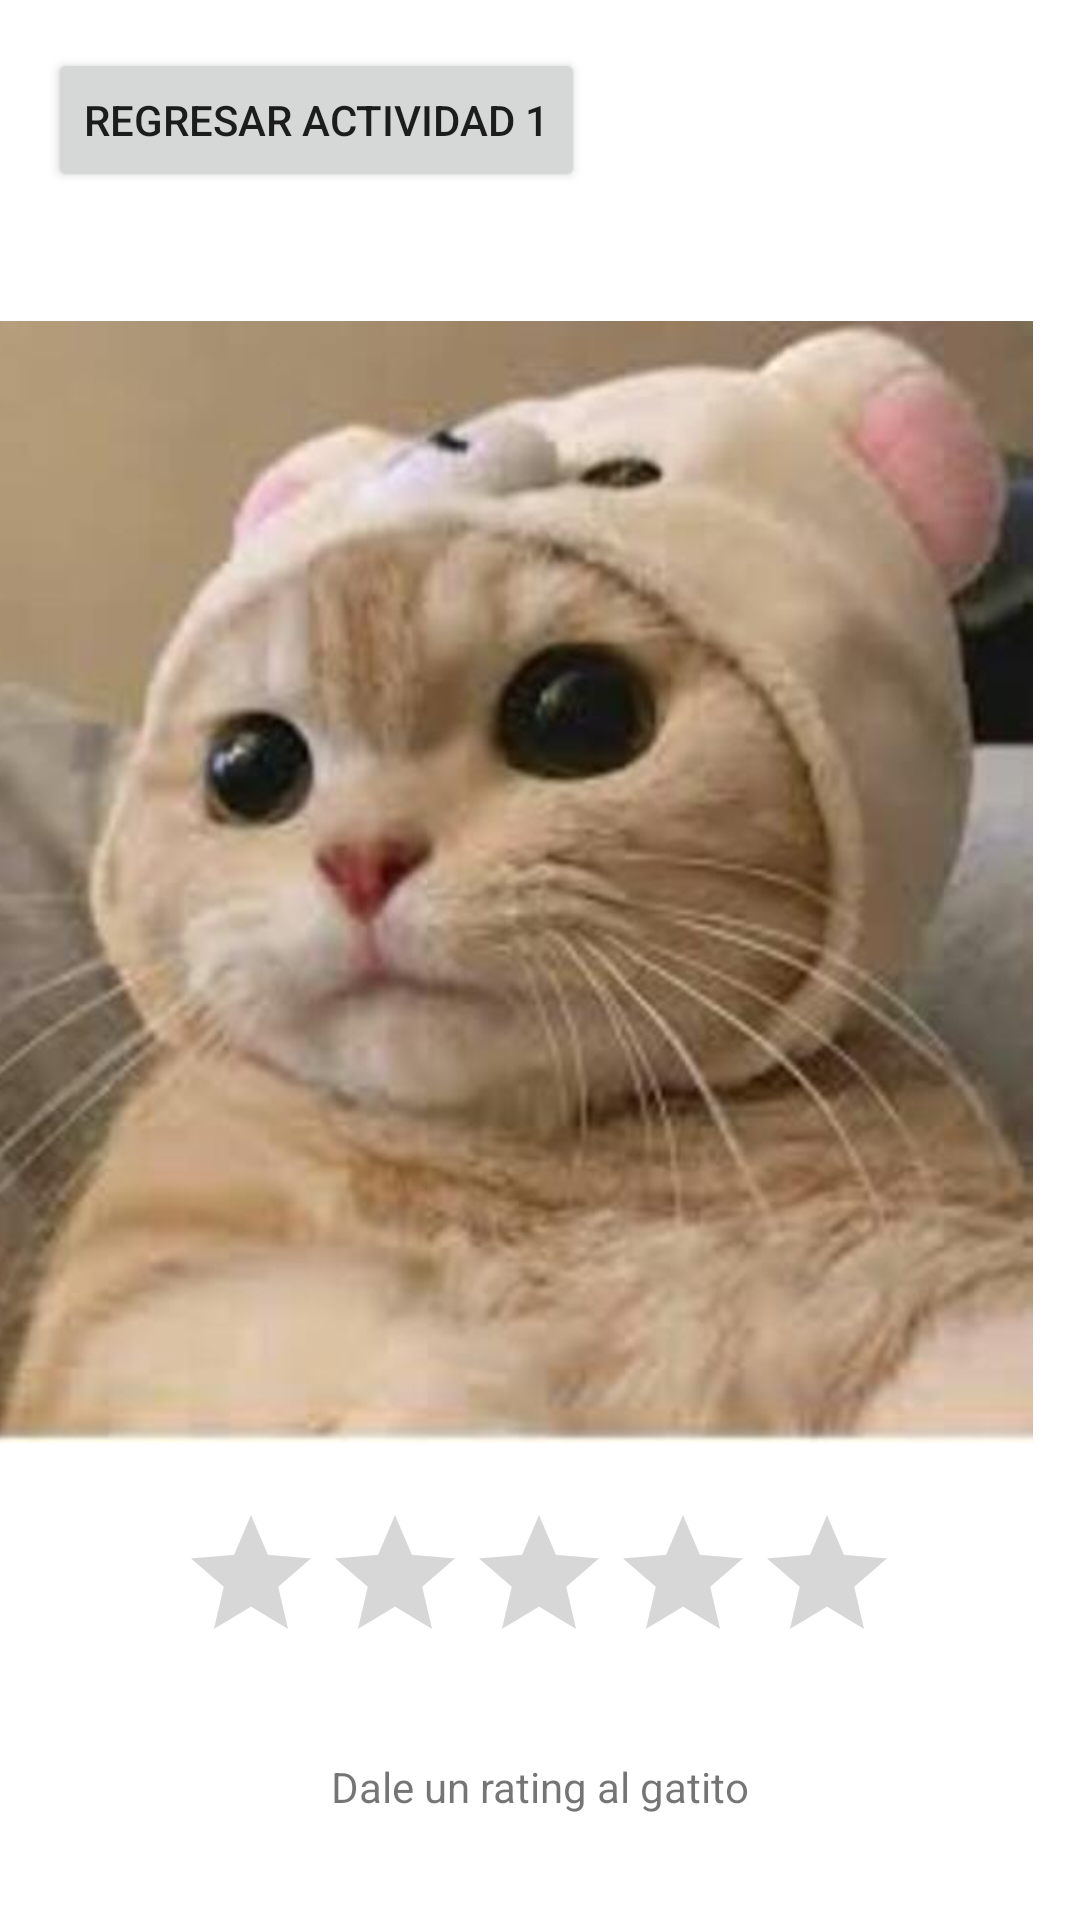

Produce the Android XML layout that renders to this screen, including the resource entries it uses.
<!-- AndroidManifest.xml: application theme Theme.MyCustomFeed -->
<!-- res/layout/activity_actividad3.xml -->
<?xml version="1.0" encoding="utf-8"?>
<androidx.constraintlayout.widget.ConstraintLayout xmlns:android="http://schemas.android.com/apk/res/android"
    xmlns:app="http://schemas.android.com/apk/res-auto"
    xmlns:tools="http://schemas.android.com/tools"
    android:layout_width="match_parent"
    android:layout_height="match_parent"
    tools:context=".Actividad3">

    <Button
        android:id="@+id/button_BackOne"
        android:layout_width="wrap_content"
        android:layout_height="wrap_content"
        android:layout_marginStart="16dp"
        android:layout_marginTop="16dp"
        android:text="Regresar Actividad 1"
        app:layout_constraintStart_toStartOf="parent"
        app:layout_constraintTop_toTopOf="parent" />

    <RatingBar
        android:id="@+id/ratingBar"
        android:layout_width="wrap_content"
        android:layout_height="wrap_content"
        app:layout_constraintEnd_toEndOf="parent"
        app:layout_constraintHorizontal_bias="0.497"
        app:layout_constraintStart_toStartOf="parent"
        app:layout_constraintTop_toBottomOf="@+id/imageView2" />

    <TextView
        android:id="@+id/textView2"
        android:layout_width="wrap_content"
        android:layout_height="wrap_content"
        android:layout_marginTop="28dp"
        android:text="Dale un rating al gatito"
        app:layout_constraintEnd_toEndOf="parent"
        app:layout_constraintStart_toStartOf="parent"
        app:layout_constraintTop_toBottomOf="@+id/ratingBar" />

    <ImageView
        android:id="@+id/imageView2"
        android:layout_width="374dp"
        android:layout_height="414dp"
        android:layout_marginEnd="16dp"
        app:layout_constraintBottom_toBottomOf="parent"
        app:layout_constraintEnd_toEndOf="parent"
        app:layout_constraintTop_toBottomOf="@+id/button_BackOne"
        app:layout_constraintVertical_bias="0.142"
        app:srcCompat="@drawable/gato" />
</androidx.constraintlayout.widget.ConstraintLayout>
<!-- resources referenced by this layout -->
<resources>
  <!-- drawable gato: jpeg bitmap (drawable, 39877 bytes) -->
  <style name="Theme.MyCustomFeed" parent="Theme.MaterialComponents.DayNight.DarkActionBar">
          
          <item name="colorPrimary">@color/purple_500</item>
          <item name="colorPrimaryVariant">@color/purple_700</item>
          <item name="colorOnPrimary">@color/white</item>
          
          <item name="colorSecondary">@color/teal_200</item>
          <item name="colorSecondaryVariant">@color/teal_700</item>
          <item name="colorOnSecondary">@color/black</item>
          
          <item name="android:statusBarColor" tools:targetApi="l">?attr/colorPrimaryVariant</item>
          
      </style>
  <!-- not gathered from this repository: default colours our renderer supplied (Android Studio template values) -->
  <color name="purple_500">#FF6200EE</color>
  <color name="purple_700">#FF3700B3</color>
  <color name="teal_200">#FF03DAC5</color>
  <color name="teal_700">#FF018786</color>
  <color name="black">#FF000000</color>
  <color name="white">#FFFFFFFF</color>
</resources>
